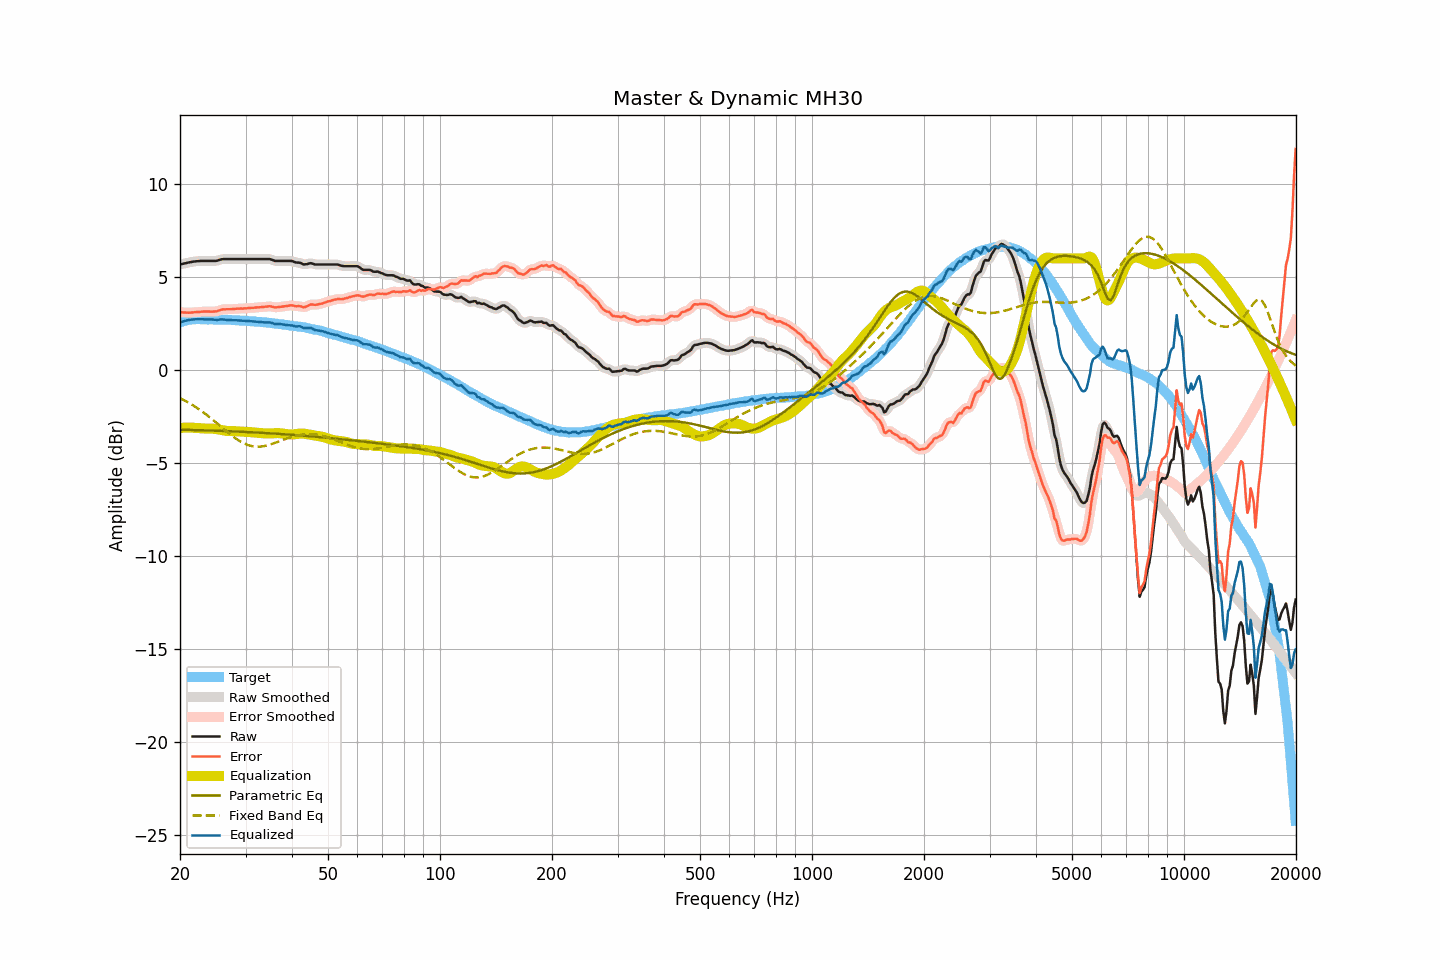

Source data for this figure (header and first rows):
frequency, raw, smoothed, error, error_smoothed, equalization, parametric_eq, fixed_band_eq, equalized_raw, equalized_smoothed, target
20.00, 5.68, 5.68, 3.12, 3.12, -3.11, -3.20, -1.50, 2.56, 2.56, 2.56
20.20, 5.70, 5.70, 3.11, 3.11, -3.10, -3.21, -1.55, 2.59, 2.59, 2.59
20.40, 5.72, 5.72, 3.10, 3.10, -3.10, -3.21, -1.59, 2.62, 2.62, 2.62
20.61, 5.74, 5.74, 3.10, 3.09, -3.10, -3.21, -1.64, 2.64, 2.64, 2.64
20.81, 5.76, 5.76, 3.09, 3.09, -3.09, -3.21, -1.69, 2.66, 2.66, 2.67
21.02, 5.78, 5.78, 3.08, 3.08, -3.09, -3.21, -1.74, 2.68, 2.68, 2.70
21.23, 5.80, 5.79, 3.09, 3.09, -3.09, -3.22, -1.79, 2.70, 2.70, 2.71
21.44, 5.81, 5.81, 3.09, 3.09, -3.09, -3.22, -1.84, 2.71, 2.72, 2.72
21.66, 5.83, 5.82, 3.10, 3.10, -3.10, -3.22, -1.89, 2.73, 2.72, 2.72
21.87, 5.84, 5.84, 3.11, 3.11, -3.11, -3.22, -1.95, 2.73, 2.73, 2.72
22.09, 5.85, 5.85, 3.11, 3.11, -3.11, -3.23, -2.00, 2.73, 2.73, 2.73
22.31, 5.86, 5.85, 3.12, 3.12, -3.12, -3.23, -2.06, 2.73, 2.73, 2.73
22.54, 5.86, 5.86, 3.12, 3.13, -3.13, -3.23, -2.12, 2.73, 2.73, 2.73
22.76, 5.87, 5.86, 3.13, 3.13, -3.13, -3.23, -2.18, 2.73, 2.73, 2.73
22.99, 5.87, 5.87, 3.14, 3.14, -3.14, -3.24, -2.24, 2.73, 2.73, 2.72
23.22, 5.87, 5.87, 3.14, 3.15, -3.14, -3.24, -2.31, 2.72, 2.73, 2.72
23.45, 5.87, 5.87, 3.15, 3.15, -3.14, -3.24, -2.37, 2.72, 2.72, 2.72
23.69, 5.87, 5.87, 3.15, 3.15, -3.14, -3.24, -2.44, 2.72, 2.72, 2.72
23.92, 5.87, 5.87, 3.15, 3.14, -3.14, -3.25, -2.50, 2.72, 2.72, 2.72
24.16, 5.87, 5.87, 3.14, 3.14, -3.14, -3.25, -2.57, 2.72, 2.72, 2.73
24.40, 5.87, 5.86, 3.14, 3.14, -3.15, -3.25, -2.64, 2.72, 2.72, 2.73
24.65, 5.87, 5.86, 3.15, 3.14, -3.15, -3.26, -2.71, 2.71, 2.71, 2.72
24.89, 5.87, 5.87, 3.15, 3.15, -3.17, -3.26, -2.78, 2.70, 2.70, 2.71
25.14, 5.88, 5.88, 3.16, 3.17, -3.18, -3.26, -2.86, 2.69, 2.70, 2.71
25.39, 5.91, 5.91, 3.19, 3.19, -3.20, -3.27, -2.93, 2.71, 2.71, 2.71
25.65, 5.94, 5.93, 3.22, 3.22, -3.22, -3.27, -3.00, 2.72, 2.72, 2.71
25.91, 5.96, 5.95, 3.25, 3.25, -3.23, -3.27, -3.08, 2.72, 2.72, 2.70
26.16, 5.97, 5.96, 3.27, 3.26, -3.25, -3.28, -3.15, 2.72, 2.72, 2.70
26.43, 5.97, 5.97, 3.27, 3.27, -3.26, -3.28, -3.22, 2.71, 2.71, 2.70
26.69, 5.97, 5.97, 3.27, 3.27, -3.27, -3.28, -3.29, 2.70, 2.70, 2.70
26.96, 5.97, 5.97, 3.27, 3.27, -3.28, -3.29, -3.37, 2.69, 2.69, 2.70
27.23, 5.97, 5.97, 3.27, 3.27, -3.28, -3.29, -3.43, 2.69, 2.69, 2.69
27.50, 5.97, 5.97, 3.27, 3.27, -3.28, -3.29, -3.50, 2.68, 2.68, 2.69
27.77, 5.97, 5.97, 3.28, 3.28, -3.28, -3.30, -3.57, 2.68, 2.68, 2.68
28.05, 5.97, 5.97, 3.29, 3.29, -3.29, -3.30, -3.63, 2.68, 2.68, 2.68
28.33, 5.97, 5.97, 3.30, 3.29, -3.29, -3.30, -3.69, 2.67, 2.67, 2.67
28.62, 5.97, 5.97, 3.30, 3.30, -3.30, -3.31, -3.75, 2.67, 2.67, 2.67
28.90, 5.97, 5.97, 3.30, 3.30, -3.30, -3.31, -3.81, 2.66, 2.66, 2.67
29.19, 5.97, 5.97, 3.31, 3.31, -3.31, -3.32, -3.86, 2.66, 2.66, 2.65
29.48, 5.97, 5.97, 3.30, 3.31, -3.31, -3.32, -3.91, 2.66, 2.66, 2.66
29.78, 5.97, 5.97, 3.31, 3.31, -3.32, -3.32, -3.95, 2.65, 2.65, 2.65
30.08, 5.97, 5.97, 3.32, 3.32, -3.32, -3.33, -3.99, 2.65, 2.65, 2.65
30.38, 5.97, 5.97, 3.33, 3.33, -3.33, -3.33, -4.02, 2.64, 2.64, 2.64
30.68, 5.97, 5.97, 3.33, 3.33, -3.33, -3.34, -4.05, 2.63, 2.63, 2.63
30.99, 5.97, 5.97, 3.34, 3.34, -3.34, -3.34, -4.07, 2.63, 2.63, 2.62
31.30, 5.97, 5.97, 3.34, 3.34, -3.35, -3.35, -4.09, 2.62, 2.62, 2.62
31.61, 5.97, 5.97, 3.35, 3.35, -3.35, -3.35, -4.11, 2.61, 2.61, 2.62
31.93, 5.97, 5.97, 3.36, 3.36, -3.36, -3.35, -4.12, 2.61, 2.61, 2.61
32.24, 5.97, 5.97, 3.37, 3.37, -3.37, -3.36, -4.12, 2.60, 2.60, 2.59
32.57, 5.97, 5.97, 3.37, 3.38, -3.37, -3.36, -4.12, 2.59, 2.59, 2.59
32.89, 5.97, 5.97, 3.38, 3.38, -3.38, -3.37, -4.11, 2.58, 2.58, 2.59
33.22, 5.97, 5.97, 3.39, 3.39, -3.39, -3.37, -4.10, 2.57, 2.57, 2.58
33.55, 5.97, 5.97, 3.39, 3.39, -3.40, -3.38, -4.09, 2.56, 2.56, 2.57
33.89, 5.97, 5.97, 3.41, 3.40, -3.41, -3.38, -4.07, 2.56, 2.56, 2.56
34.23, 5.97, 5.97, 3.41, 3.41, -3.41, -3.39, -4.05, 2.56, 2.56, 2.56
34.57, 5.97, 5.97, 3.42, 3.42, -3.41, -3.39, -4.03, 2.56, 2.56, 2.54
34.92, 5.97, 5.96, 3.43, 3.42, -3.40, -3.40, -4.01, 2.56, 2.55, 2.53
35.27, 5.94, 5.93, 3.41, 3.41, -3.40, -3.40, -3.98, 2.54, 2.53, 2.53
35.62, 5.91, 5.90, 3.39, 3.39, -3.40, -3.41, -3.95, 2.51, 2.51, 2.51
35.97, 5.87, 5.88, 3.37, 3.37, -3.39, -3.42, -3.92, 2.47, 2.49, 2.50
... 635 more rows
